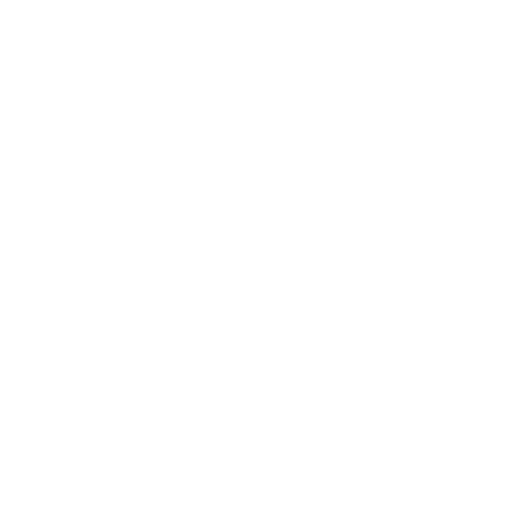
t = 0.00 s
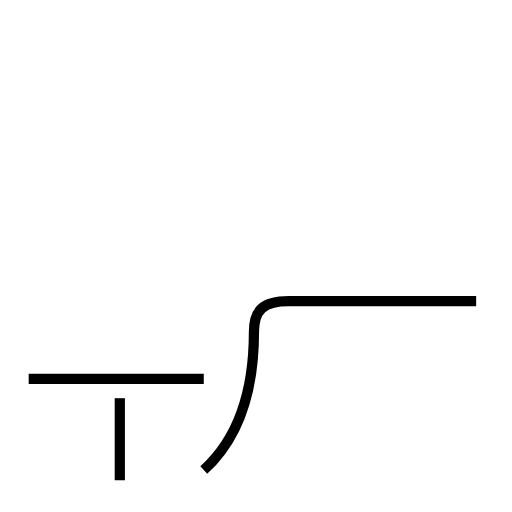
t = 1.91 s
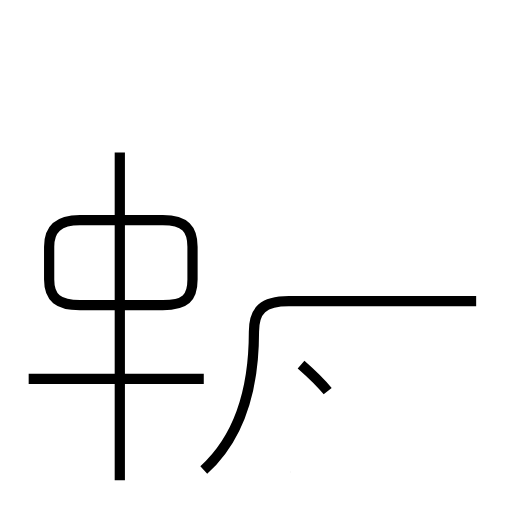
t = 3.96 s
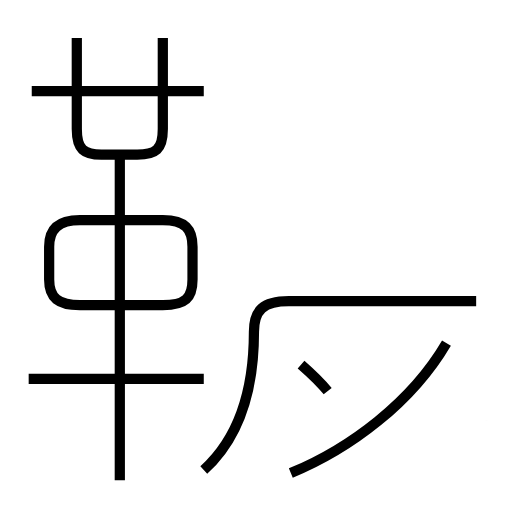
t = 5.95 s
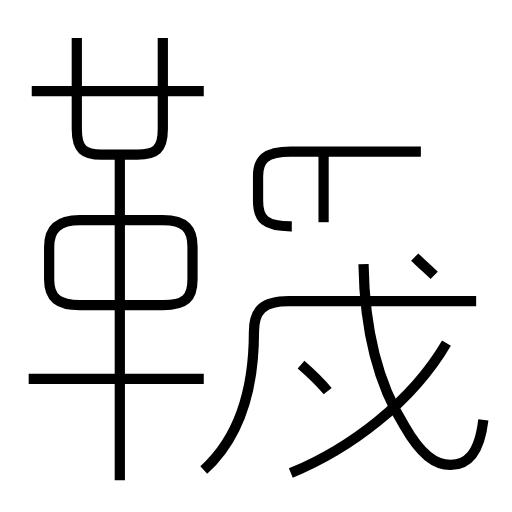
t = 7.84 s
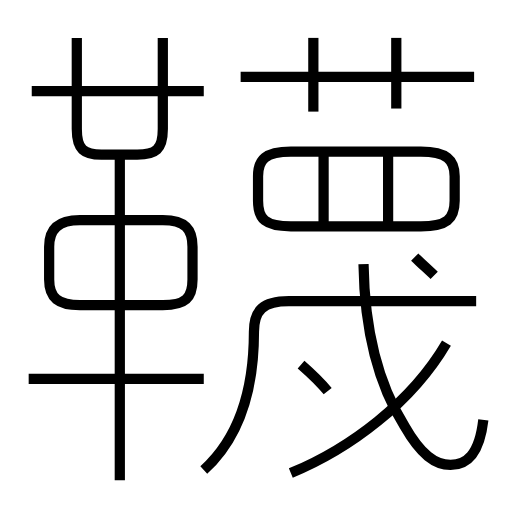
t = 9.90 s

The animated SVG that drew these frames (rendered in a browser with its animation timeline set to each time). Animation: 16 SMIL elements (animate=16); one cycle of 9.90 s.

<?xml version='1.0' encoding='utf-8'?>
<svg viewBox="0.0 -6.0 50.0 50.0" version="1.1" xmlns="http://www.w3.org/2000/svg"><rect x="-1000" y="-1000" width="2000" height="2000" stroke="white" fill="white" /><g style="fill:none;stroke:#000000;stroke-width:1"><path d="M 19.9 1.9 C 23.1 -1.0 24.8 -5.3 24.8 -11.6 C 24.8 -13.7 25.7 -14.6 28.2 -14.6 L 46.5 -14.6 " transform="translate(0.0 38.0)" stroke-dasharray="38.387362829767255" stroke-dashoffset="38.387362829767255"><animate attributeName="stroke-dashoffset" from="38.387362829767255" to="0" dur="1.1516208848930176s" begin="0s" fill="freeze" /></path><path d="M 19.9 -7.0 L 2.8 -7.0 " transform="translate(0.0 38.0)" stroke-dasharray="17.099999999999998" stroke-dashoffset="17.099999999999998"><animate attributeName="stroke-dashoffset" from="17.099999999999998" to="0" dur="0.5129999999999999s" begin="1.1516208848930176s" fill="freeze" /></path><path d="M 11.7 2.9 L 11.7 -29.1 " transform="translate(0.0 38.0)" stroke-dasharray="32.0" stroke-dashoffset="32.0"><animate attributeName="stroke-dashoffset" from="32.0" to="0" dur="0.96s" begin="1.6646208848930175s" fill="freeze" /></path><path d="M 4.8 -19.9 L 4.8 -16.7 C 4.8 -14.9 5.7 -14.2 7.8 -14.2 L 15.9 -14.2 C 18.1 -14.2 18.8 -14.9 18.8 -16.7 L 18.8 -19.9 C 18.8 -21.6 18.1 -22.5 15.9 -22.5 L 7.8 -22.5 C 5.7 -22.5 4.8 -21.6 4.8 -19.9 Z " transform="translate(0.0 38.0)" stroke-dasharray="40.6961738846751" stroke-dashoffset="40.6961738846751"><animate attributeName="stroke-dashoffset" from="40.6961738846751" to="0" dur="1.2208852165402528s" begin="2.6246208848930177s" fill="freeze" /></path><path d="M 32.0 -5.8 C 31.2 -6.8 30.2 -7.7 29.4 -8.4 " transform="translate(0.0 38.0)" stroke-dasharray="3.681849021835662" stroke-dashoffset="3.681849021835662"><animate attributeName="stroke-dashoffset" from="3.681849021835662" to="0" dur="0.11045547065506985s" begin="3.8455061014332705s" fill="freeze" /></path><path d="M 28.4 2.2 C 34.2 -0.2 40.2 -4.7 43.6 -10.5 " transform="translate(0.0 38.0)" stroke-dasharray="20.138239517910943" stroke-dashoffset="20.138239517910943"><animate attributeName="stroke-dashoffset" from="20.138239517910943" to="0" dur="0.6041471855373283s" begin="3.9559615720883405s" fill="freeze" /></path><path d="M 7.5 -40.3 L 7.5 -31.4 C 7.5 -29.4 8.2 -28.9 9.9 -28.9 L 13.4 -28.9 C 15.2 -28.9 15.9 -29.4 15.9 -31.4 L 15.9 -40.3 " transform="translate(0.0 38.0)" stroke-dasharray="29.558556304944187" stroke-dashoffset="29.558556304944187"><animate attributeName="stroke-dashoffset" from="29.558556304944187" to="0" dur="0.8867566891483256s" begin="4.5601087576256685s" fill="freeze" /></path><path d="M 19.9 -35.1 L 3.1 -35.1 " transform="translate(0.0 38.0)" stroke-dasharray="16.799999999999997" stroke-dashoffset="16.799999999999997"><animate attributeName="stroke-dashoffset" from="16.799999999999997" to="0" dur="0.5039999999999999s" begin="5.4468654467739945s" fill="freeze" /></path><path d="M 47.2 -3.0 C 46.8 0.5 45.5 1.4 44.0 1.4 C 42.5 1.4 41.1 0.4 39.5 -2.4 C 37.1 -6.2 35.6 -11.5 35.5 -18.2 " transform="translate(0.0 38.0)" stroke-dasharray="28.707117187947688" stroke-dashoffset="28.707117187947688"><animate attributeName="stroke-dashoffset" from="28.707117187947688" to="0" dur="0.8612135156384306s" begin="5.950865446773994s" fill="freeze" /></path><path d="M 31.6 -22.3 L 31.6 -29.4 " transform="translate(0.0 38.0)" stroke-dasharray="7.099999999999998" stroke-dashoffset="7.099999999999998"><animate attributeName="stroke-dashoffset" from="7.099999999999998" to="0" dur="0.21299999999999994s" begin="6.812078962412425s" fill="freeze" /></path><path d="M 42.4 -17.1 C 41.9 -17.6 41.1 -18.3 40.5 -18.9 " transform="translate(0.0 38.0)" stroke-dasharray="2.617408940861867" stroke-dashoffset="2.617408940861867"><animate attributeName="stroke-dashoffset" from="2.617408940861867" to="0" dur="0.078522268225856s" begin="7.025078962412425s" fill="freeze" /></path><path d="M 41.1 -29.2 L 28.4 -29.2 C 25.9 -29.2 25.2 -28.4 25.2 -26.8 L 25.2 -24.4 C 25.2 -22.6 25.9 -21.9 28.4 -21.9 L 41.1 -21.9 C 43.6 -21.9 44.4 -22.6 44.4 -24.4 L 44.4 -26.8 C 44.4 -28.4 43.6 -29.2 41.1 -29.2 Z " transform="translate(0.0 38.0)" stroke-dasharray="49.13636611405488" stroke-dashoffset="49.13636611405488"><animate attributeName="stroke-dashoffset" from="49.13636611405488" to="0" dur="1.4740909834216462s" begin="7.103601230638281s" fill="freeze" /></path><path d="M 37.9 -22.3 L 37.9 -29.4 " transform="translate(0.0 38.0)" stroke-dasharray="7.099999999999998" stroke-dashoffset="7.099999999999998"><animate attributeName="stroke-dashoffset" from="7.099999999999998" to="0" dur="0.21299999999999994s" begin="8.577692214059928s" fill="freeze" /></path><path d="M 30.6 -33.1 L 30.6 -40.3 " transform="translate(0.0 38.0)" stroke-dasharray="7.199999999999996" stroke-dashoffset="7.199999999999996"><animate attributeName="stroke-dashoffset" from="7.199999999999996" to="0" dur="0.21599999999999986s" begin="8.790692214059927s" fill="freeze" /></path><path d="M 46.3 -36.5 L 23.5 -36.5 " transform="translate(0.0 38.0)" stroke-dasharray="22.799999999999997" stroke-dashoffset="22.799999999999997"><animate attributeName="stroke-dashoffset" from="22.799999999999997" to="0" dur="0.6839999999999999s" begin="9.006692214059926s" fill="freeze" /></path><path d="M 38.7 -33.4 L 38.7 -40.3" transform="translate(0.0 38.0)" stroke-dasharray="6.899999999999999" stroke-dashoffset="6.899999999999999"><animate attributeName="stroke-dashoffset" from="6.899999999999999" to="0" dur="0.20699999999999996s" begin="9.690692214059926s" fill="freeze" /></path></g></svg>
